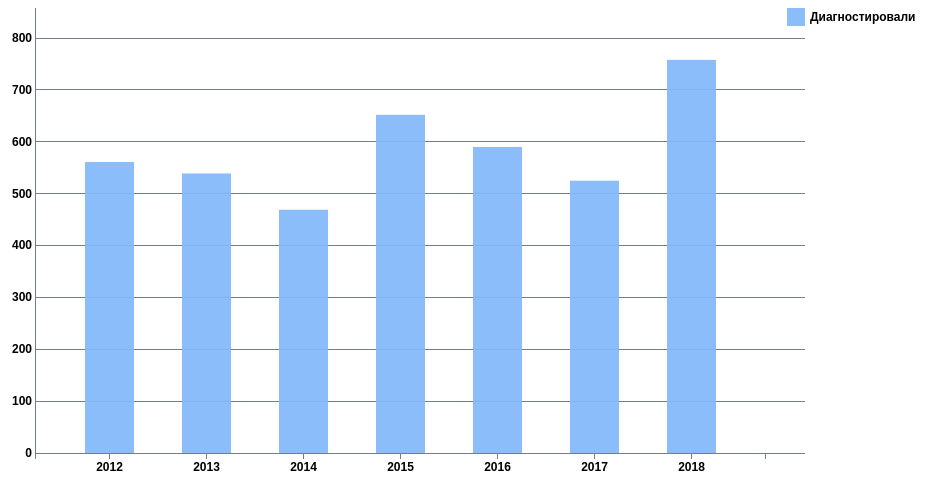
D3 v3 page, settled after 480 driven frames (8 s of simulated time); the page loaded 1 data file(s).


        const margin = {top: 20, right: 160, bottom: 35, left: 30};
        const width = 960 - margin.left - margin.right, height = 500 - margin.top - margin.bottom;
        const svg = d3.select("h2")
            .append("div").attr("class", "svg-containter")
            .append("svg").attr("height", "100%").attr("width", width + margin.left + margin.right);


        d3.csv("depression3.csv", function (error, data) {
            /**
             * Преобразуем датасет в склееный массив
             */
            const dataset = d3.layout.stack()(["Frequency"].map(function (depressionCase) {
                return data.map(function (d) {
                    return {x: d.Year, y: +d[depressionCase]};
                });
            }));

            /**
             * Строим бар-чарт
             */
            const x = d3.scale.ordinal()
                .domain(dataset[0].map(function (d) {
                    return d.x;
                }))
                .rangeRoundBands([30, width - 10], 0.5);

            const y = d3.scale.linear()
                .domain([0, d3.max(dataset, function (d) {
                    return d3.max(d, function (d) {
                        return d.y0 + d.y + 100;
                    });
                })])
                .range([height, 0]);

            const colors = ["rgba(131,185,250,0.93)"];

            const yAxis = d3.svg.axis().scale(y).orient("left").ticks(10).tickSize(-width, 0, 0).tickFormat(function (d) {
                return d
            });

            const xAxis = d3.svg.axis().scale(x).orient("bottom").tickFormat(function (d) {
                return d
            });

            svg.append("g").attr("class", "y axis").attr("transform", "translate(" + 30 + ",0)").call(yAxis);

            svg.append("g").attr("class", "x axis").attr("transform", "translate(0," + height + ")").call(xAxis);

            const groups = svg.selectAll("g.cost").data(dataset).enter().append("g").attr("class", "cost").style("fill", function (d, i) {
                return colors[i];
            });

            const rect = groups.selectAll("rect").data(function (d) {
                return d;
            }).enter().append("rect").attr("x", function (d) {
                return x(d.x);
            }).attr("y", function (d) {
                return y(d.y0 + d.y);
            }).attr("height", function (d) {
                return y(d.y0) - y(d.y0 + d.y);
            }).attr("width", x.rangeBand()).on("mouseover", function () {
                tooltip.style("display", null);
            }).on("mouseout", function () {
                tooltip.style("display", "none");
            }).on("mousemove", function (d) {
                var xPosition = d3.mouse(this)[0] - 15;
                var yPosition = d3.mouse(this)[1] - 25;
                tooltip.attr("transform", "translate(" + xPosition + "," + yPosition + ")");
                tooltip.select("text").text(d.y);
            });

            const legend = svg.selectAll(".legend")
                .data(colors)
                .enter().append("g")
                .attr("class", "legend")
                .attr("transform", function (d, i) {
                    return "translate(30," + i * 19 + ")";
                });

            legend.append("rect").attr("x", width - 18).attr("width", 18).attr("height", 18).style("fill", function (d, i) {
                return colors.slice().reverse()[i];
            });

            legend.append("text").attr("x", width + 5).attr("y", 9).attr("dy", ".35em").style("text-anchor", "start").text(function (d, i) {
                switch (i) {
                    case 0:
                        return "Диагностировали";
                }
            });

            const tooltip = svg.append("g").attr("class", "my-tooltip").style("display", "none");
            tooltip.append("rect").attr("width", 30).attr("height", 20).attr("fill", "white").style("opacity", 0.5);
            tooltip.append("text").attr("x", 15).attr("dy", "1.2em").style("text-anchor", "middle").attr("font-size", "12px").attr("font-weight", "bold");
        });
    

### data: depression3.csv
Year, Strata, Strata Name, Frequency, Weighted Frequency, Percent, Lower 95% CL, Upper 95% CL
2012, Sex, Male, 561, 1116664, 8.12, 7.32, 8.92
2013, Sex, Male, 539, 1307668, 9.53, 8.53, 10.52
2014, Sex, Male, 469, 1424768, 10.46, 9.06, 11.87
2015, Sex, Male, 652, 1332773, 9.73, 8.47, 11
2016, Sex, Male, 590, 1559409, 11.38, 9.69, 13.07
2017, Sex, Male, 525, 2001004, 14.61, 11.78, 17.43
2018, Sex, Male, 758, 1835759, 13.44, 11.34, 15.55